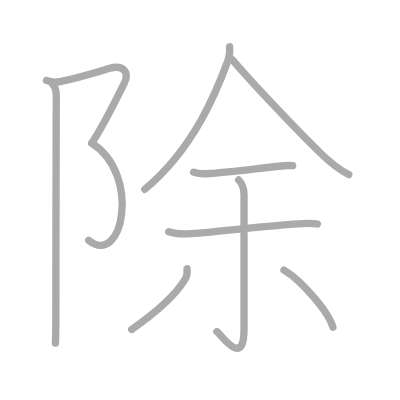
t = 0.00 s
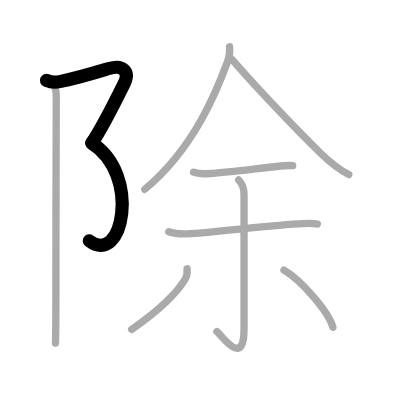
t = 2.00 s
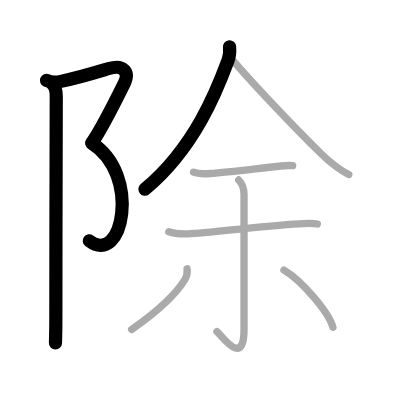
t = 4.00 s
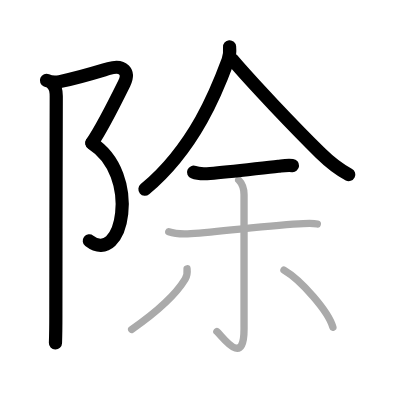
t = 6.00 s
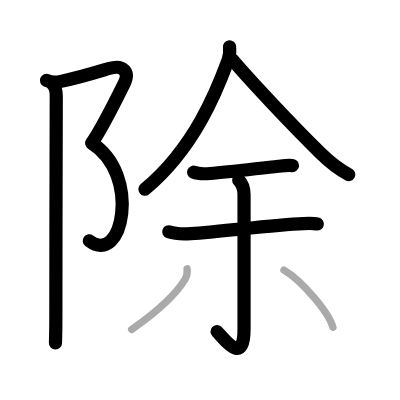
t = 8.00 s
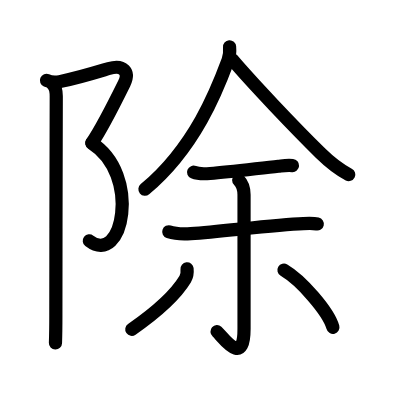
t = 10.00 s

The animated SVG that drew these frames (rendered in a browser with its animation timeline set to each time). Animation: 10 SMIL elements (animate=10); one cycle of 10.00 s.

<?xml version="1.0" standalone="no"?>
<!DOCTYPE svg PUBLIC "-//W3C//DTD SVG 1.1//EN"   "http://www.w3.org/Graphics/SVG/1.1/DTD/svg11.dtd">
<svg width="400px" height="400px"  version="1.1" xmlns="http://www.w3.org/2000/svg">
  <defs>
    <marker id="Triangle" viewBox="0 0 10 10" refX="0" refY="5" markerUnits="strokeWidth" markerWidth="3" style="stroke-opacity:0%;fill:#aaaaaa;" markerHeight="2" orient="auto">
      <path d="M 0 0 L 10 5 L 0 10 z" />
    </marker>
    
    <marker id="Arrow" viewBox="0 0 10 10" refX="5" refY="5" markerUnits="strokeWidth" markerWidth="1.8" style="stroke-opacity:0%;fill:#770000;" markerHeight="2" orient="auto">
      <path d="M 0 4 L 6 4 L 4 1 L 10 5 L 4 9 L 6 6 L 0 6 z" />
        <circle cx="5" cy="5" r="5" />
      </marker>
    
    <marker id="TriangleRed" viewBox="0 0 10 10" refX="0" refY="5" markerUnits="strokeWidth" markerWidth="3" style="stroke-opacity:0%;fill:#CC0000;" markerHeight="2" orient="auto">
      <path d="M 0 0 L 10 5 L 0 10 z" />
    </marker>
    
    <marker id="ArrowRed" viewBox="0 0 10 10" refX="5" refY="5" markerUnits="strokeWidth" markerWidth="1.8" style="stroke-opacity:0%;fill:#CC0000;" markerHeight="2" orient="auto">
      <path d="M 0 4 L 6 4 L 4 1 L 10 5 L 4 9 L 6 6 L 0 6 z" />
        <circle cx="5" cy="5" r="5" />
      </marker>
    
  </defs>
  
  <path style="fill:#ffffff; fill-opacity:100%; fill-rule:evenodd; stroke-width:0;" d="M 0 0 L 400px 0 L 400px 400px L 0 400px L 0 0" />

  <g transform="scale(3.6697247706422 3.6697247706422)">
<path style="fill:none; fill-opacity:0%; fill-rule:evenodd; stroke:#aaaaaa; stroke-opacity:100%; stroke-width: 1.5pt; stroke-linejoin:round; stroke-linecap:round;" d="M12.67 21.92c1.08 0.46 2.36 0.59 3.62 0.33c5.46-1.12 10.97-2.87 13.38-3.58c3.96-1.17 5.71 0.96 4.17 4.08C32.65 25.16 27.33 35.67 25 39"></path>
<path style="fill:none; fill-opacity:0%; fill-rule:evenodd; stroke:#aaaaaa; stroke-opacity:100%; stroke-width: 1.5pt; stroke-linejoin:round; stroke-linecap:round;" d="M25 39c13.62 8.62 8.38 34-0.83 26.5"></path>
<path style="fill:none; fill-opacity:0%; fill-rule:evenodd; stroke:#aaaaaa; stroke-opacity:100%; stroke-width: 1.5pt; stroke-linejoin:round; stroke-linecap:round;" d="M14.37 23c0.81 0.81 0.96 2.12 0.96 3.25c0 0.85-0.11 39.5-0.11 59.75c0 3.74-0.07 6.44-0.11 7.5"></path>
<path style="fill:none; fill-opacity:0%; fill-rule:evenodd; stroke:#aaaaaa; stroke-opacity:100%; stroke-width: 1.5pt; stroke-linejoin:round; stroke-linecap:round;" d="M62.56 12.75c0.08 0.92 0.05 2.44-0.42 3.7c-2.9 7.84-9.02 23.8-22.68 35.13"></path>
<path style="fill:none; fill-opacity:0%; fill-rule:evenodd; stroke:#aaaaaa; stroke-opacity:100%; stroke-width: 1.5pt; stroke-linejoin:round; stroke-linecap:round;" d="M63.29 16.24c5.21 6.14 16.77 18.36 24.08 25.52c1.73 1.69 4.63 4.25 7.67 5.8"></path>
<path style="fill:none; fill-opacity:0%; fill-rule:evenodd; stroke:#aaaaaa; stroke-opacity:100%; stroke-width: 1.5pt; stroke-linejoin:round; stroke-linecap:round;" d="M52.75 46.93c1.17 0.48 3.24 0.45 4.5 0.35c5.51-0.43 13.63-1.47 18.62-1.98c1.37-0.14 2.26-0.3 3.88-0.17"></path>
<path style="fill:none; fill-opacity:0%; fill-rule:evenodd; stroke:#aaaaaa; stroke-opacity:100%; stroke-width: 1.5pt; stroke-linejoin:round; stroke-linecap:round;" d="M45.99 63.16c2.14 0.72 4.27 0.63 6.02 0.51c9.12-0.67 22.7-2.39 30.65-2.74c1.69-0.07 2.96-0.08 3.81 0.11"></path>
<path style="fill:none; fill-opacity:0%; fill-rule:evenodd; stroke:#aaaaaa; stroke-opacity:100%; stroke-width: 1.5pt; stroke-linejoin:round; stroke-linecap:round;" d="M65.04 49.05c1.08 1.08 1.46 2.32 1.46 4.05c0 18.93 0 31.76 0 36.52c0 10.8-5.96 1.92-7.4 0.72"></path>
<path style="fill:none; fill-opacity:0%; fill-rule:evenodd; stroke:#aaaaaa; stroke-opacity:100%; stroke-width: 1.5pt; stroke-linejoin:round; stroke-linecap:round;" d="M50.97 73.25c0.1 0.95-0.01 1.98-0.51 2.8c-2.24 3.71-6.97 8.41-14.58 13.71"></path>
<path style="fill:none; fill-opacity:0%; fill-rule:evenodd; stroke:#aaaaaa; stroke-opacity:100%; stroke-width: 1.5pt; stroke-linejoin:round; stroke-linecap:round;" d="M77.38 73.62c4.71 2.75 12.16 11.3 13.34 15.58"></path>

<path style="fill:none; fill-opacity:0%; fill-rule:evenodd; stroke:#000000; stroke-opacity:100%; stroke-width: 2.7pt; stroke-linejoin:round; stroke-linecap:round;" d="M12.67 21.92c1.08 0.46 2.36 0.59 3.62 0.33c5.46-1.12 10.97-2.87 13.38-3.58c3.96-1.17 5.71 0.96 4.17 4.08C32.65 25.16 27.33 35.67 25 39" pathLength="100" stroke-dashoffset="100" stroke-dasharray="100 105"><animate id="dashAnim1" attributeName="stroke-dashoffset" from="100" to="0" dur="1s" calcMode="linear" fill="freeze"/></path>
<path style="fill:none; fill-opacity:0%; fill-rule:evenodd; stroke:#000000; stroke-opacity:100%; stroke-width: 2.7pt; stroke-linejoin:round; stroke-linecap:round;" d="M25 39c13.62 8.62 8.38 34-0.83 26.5" pathLength="100" stroke-dashoffset="100" stroke-dasharray="100 105"><animate id="dashAnim2" attributeName="stroke-dashoffset" from="100" to="0" dur="1s" calcMode="linear" begin="dashAnim1.end" fill="freeze"/></path>
<path style="fill:none; fill-opacity:0%; fill-rule:evenodd; stroke:#000000; stroke-opacity:100%; stroke-width: 2.7pt; stroke-linejoin:round; stroke-linecap:round;" d="M14.37 23c0.81 0.81 0.96 2.12 0.96 3.25c0 0.85-0.11 39.5-0.11 59.75c0 3.74-0.07 6.44-0.11 7.5" pathLength="100" stroke-dashoffset="100" stroke-dasharray="100 105"><animate id="dashAnim3" attributeName="stroke-dashoffset" from="100" to="0" dur="1s" calcMode="linear" begin="dashAnim2.end" fill="freeze"/></path>
<path style="fill:none; fill-opacity:0%; fill-rule:evenodd; stroke:#000000; stroke-opacity:100%; stroke-width: 2.7pt; stroke-linejoin:round; stroke-linecap:round;" d="M62.56 12.75c0.08 0.92 0.05 2.44-0.42 3.7c-2.9 7.84-9.02 23.8-22.68 35.13" pathLength="100" stroke-dashoffset="100" stroke-dasharray="100 105"><animate id="dashAnim4" attributeName="stroke-dashoffset" from="100" to="0" dur="1s" calcMode="linear" begin="dashAnim3.end" fill="freeze"/></path>
<path style="fill:none; fill-opacity:0%; fill-rule:evenodd; stroke:#000000; stroke-opacity:100%; stroke-width: 2.7pt; stroke-linejoin:round; stroke-linecap:round;" d="M63.29 16.24c5.21 6.14 16.77 18.36 24.08 25.52c1.73 1.69 4.63 4.25 7.67 5.8" pathLength="100" stroke-dashoffset="100" stroke-dasharray="100 105"><animate id="dashAnim5" attributeName="stroke-dashoffset" from="100" to="0" dur="1s" calcMode="linear" begin="dashAnim4.end" fill="freeze"/></path>
<path style="fill:none; fill-opacity:0%; fill-rule:evenodd; stroke:#000000; stroke-opacity:100%; stroke-width: 2.7pt; stroke-linejoin:round; stroke-linecap:round;" d="M52.75 46.93c1.17 0.48 3.24 0.45 4.5 0.35c5.51-0.43 13.63-1.47 18.62-1.98c1.37-0.14 2.26-0.3 3.88-0.17" pathLength="100" stroke-dashoffset="100" stroke-dasharray="100 105"><animate id="dashAnim6" attributeName="stroke-dashoffset" from="100" to="0" dur="1s" calcMode="linear" begin="dashAnim5.end" fill="freeze"/></path>
<path style="fill:none; fill-opacity:0%; fill-rule:evenodd; stroke:#000000; stroke-opacity:100%; stroke-width: 2.7pt; stroke-linejoin:round; stroke-linecap:round;" d="M45.99 63.16c2.14 0.72 4.27 0.63 6.02 0.51c9.12-0.67 22.7-2.39 30.65-2.74c1.69-0.07 2.96-0.08 3.81 0.11" pathLength="100" stroke-dashoffset="100" stroke-dasharray="100 105"><animate id="dashAnim7" attributeName="stroke-dashoffset" from="100" to="0" dur="1s" calcMode="linear" begin="dashAnim6.end" fill="freeze"/></path>
<path style="fill:none; fill-opacity:0%; fill-rule:evenodd; stroke:#000000; stroke-opacity:100%; stroke-width: 2.7pt; stroke-linejoin:round; stroke-linecap:round;" d="M65.04 49.05c1.08 1.08 1.46 2.32 1.46 4.05c0 18.93 0 31.76 0 36.52c0 10.8-5.96 1.92-7.4 0.72" pathLength="100" stroke-dashoffset="100" stroke-dasharray="100 105"><animate id="dashAnim8" attributeName="stroke-dashoffset" from="100" to="0" dur="1s" calcMode="linear" begin="dashAnim7.end" fill="freeze"/></path>
<path style="fill:none; fill-opacity:0%; fill-rule:evenodd; stroke:#000000; stroke-opacity:100%; stroke-width: 2.7pt; stroke-linejoin:round; stroke-linecap:round;" d="M50.97 73.25c0.1 0.95-0.01 1.98-0.51 2.8c-2.24 3.71-6.97 8.41-14.58 13.71" pathLength="100" stroke-dashoffset="100" stroke-dasharray="100 105"><animate id="dashAnim9" attributeName="stroke-dashoffset" from="100" to="0" dur="1s" calcMode="linear" begin="dashAnim8.end" fill="freeze"/></path>
<path style="fill:none; fill-opacity:0%; fill-rule:evenodd; stroke:#000000; stroke-opacity:100%; stroke-width: 2.7pt; stroke-linejoin:round; stroke-linecap:round;" d="M77.38 73.62c4.71 2.75 12.16 11.3 13.34 15.58" pathLength="100" stroke-dashoffset="100" stroke-dasharray="100 105"><animate id="dashAnim10" attributeName="stroke-dashoffset" from="100" to="0" dur="1s" calcMode="linear" begin="dashAnim9.end" fill="freeze"/></path>

</g>

</svg>  
          
